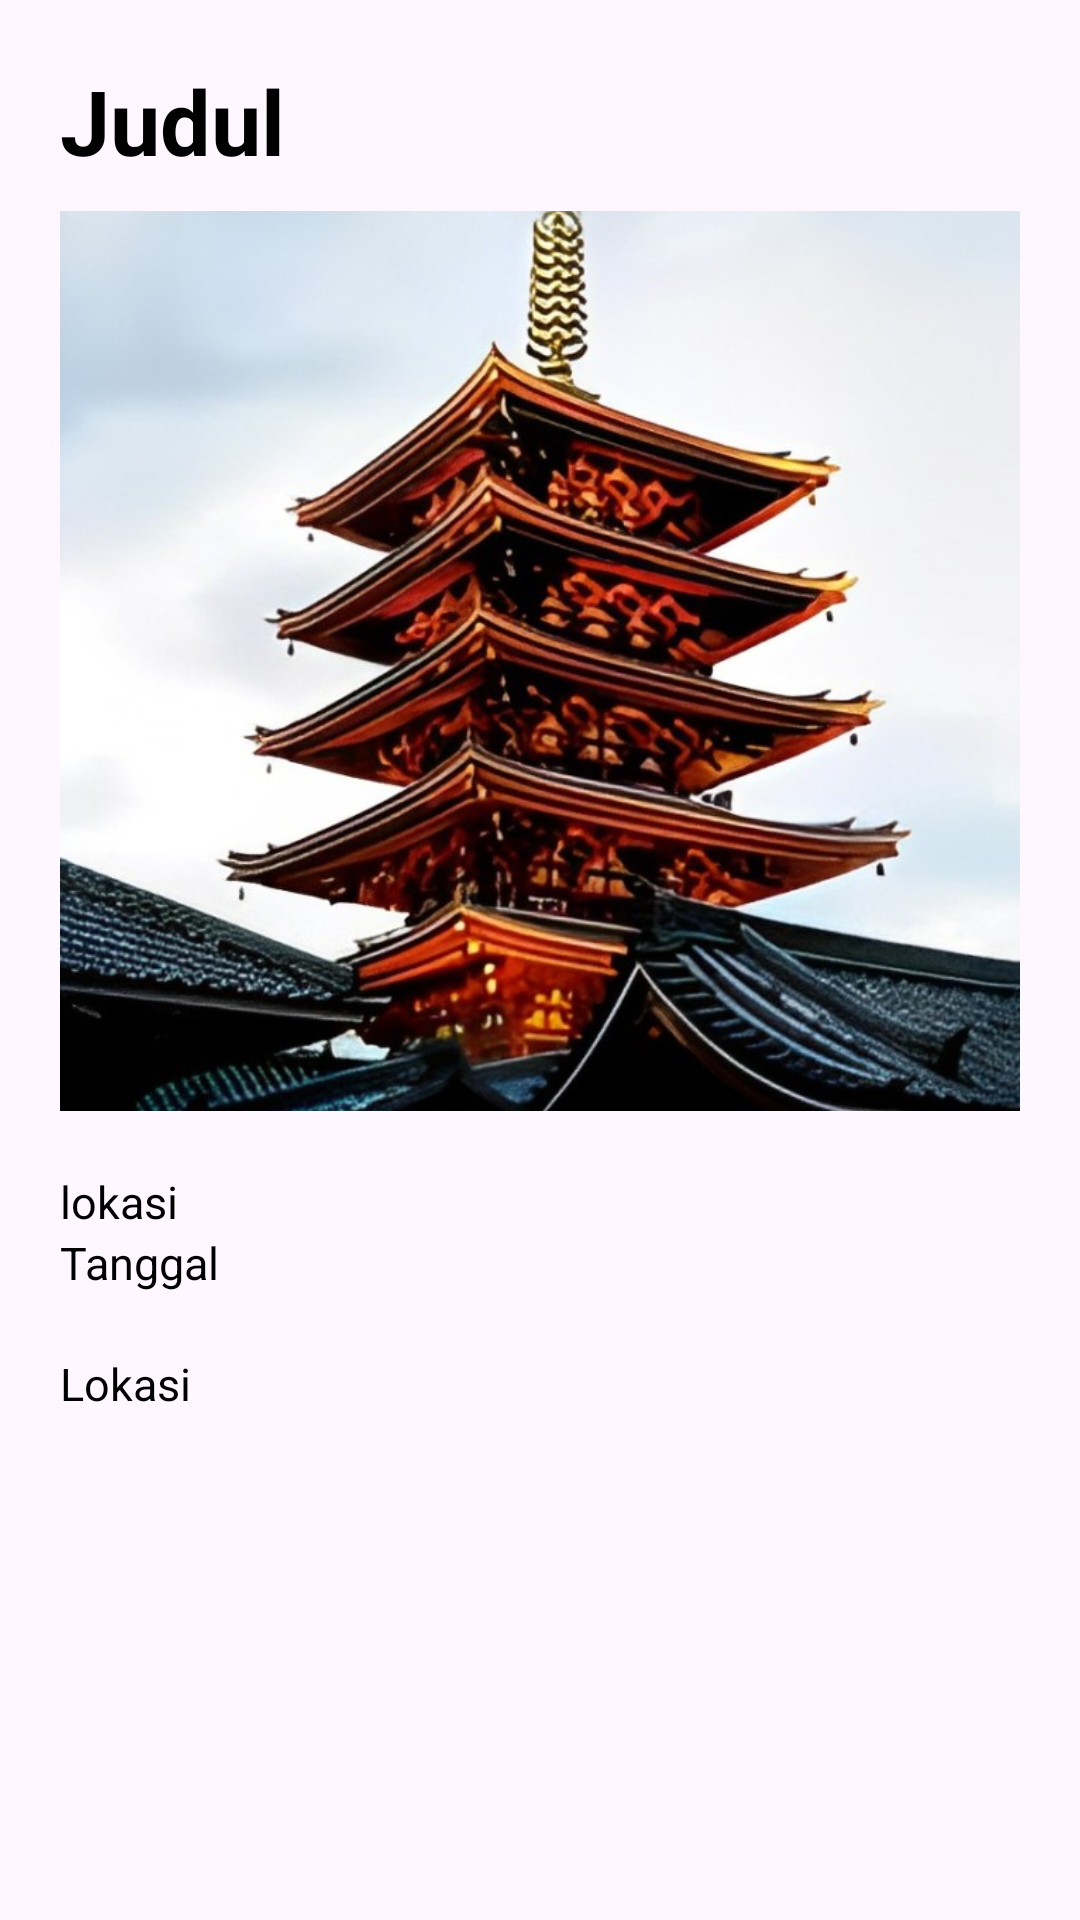

Produce the Android XML layout that renders to this screen, including the resource entries it uses.
<!-- AndroidManifest.xml: application theme Theme.Jepang -->
<!-- res/layout/activity_detail_gambar.xml -->
<?xml version="1.0" encoding="utf-8"?>
<androidx.constraintlayout.widget.ConstraintLayout xmlns:android="http://schemas.android.com/apk/res/android"
    xmlns:app="http://schemas.android.com/apk/res-auto"
    xmlns:tools="http://schemas.android.com/tools"
    android:id="@+id/main"
    android:layout_width="match_parent"
    android:background="@drawable/bkg_color"
    android:layout_height="match_parent"
    tools:context=".detail_gambar">

    <RelativeLayout
        android:layout_width="match_parent"
        android:layout_height="match_parent"
        android:layout_margin="20dp">

        <TextView
            android:layout_width="wrap_content"
            android:layout_height="wrap_content"
            android:text="Judul"
            android:textSize="30sp"
            android:textColor="@color/black"
            android:textStyle="bold"
            android:id="@+id/tvJudl"/>

        <ImageView
            android:id="@+id/img"
            android:layout_width="364dp"
            android:layout_height="300dp"
            android:layout_below="@+id/tvJudl"
            android:layout_marginTop="10dp"
            android:scaleType="centerCrop"
            android:src="@drawable/bkg" />

        <TextView
            android:layout_width="wrap_content"
            android:layout_height="wrap_content"
            android:text="lokasi"
            android:textColor="@color/black"
            android:layout_below="@+id/img"
            android:layout_marginTop="20dp"
            android:textSize="15sp"
            android:id="@+id/tvLokasi"/>

        <TextView
            android:layout_width="wrap_content"
            android:layout_height="wrap_content"
            android:text="Tanggal"
            android:textColor="@color/black"
            android:layout_below="@+id/tvLokasi"
            android:textSize="15sp"
            android:id="@+id/tvTanggal"/>

        <TextView
            android:layout_width="wrap_content"
            android:layout_height="wrap_content"
            android:text="Lokasi"
            android:textColor="@color/black"
            android:layout_below="@+id/tvTanggal"
            android:layout_marginTop="20dp"
            android:textSize="15sp"
            android:id="@+id/TvDesc"
            android:textAlignment="inherit"/>

    </RelativeLayout>

</androidx.constraintlayout.widget.ConstraintLayout>
<!-- resources referenced by this layout -->
<resources>
  <!-- drawable bkg: jpg bitmap (drawable, 112934 bytes) -->
  <style name="Theme.Jepang" parent="Base.Theme.Jepang" />
  <style name="Base.Theme.Jepang" parent="Theme.Material3.DayNight.NoActionBar">
          
          
      </style>
  <!-- not gathered from this repository: default colours our renderer supplied (Android Studio template values) -->
  <color name="black">#FF000000</color>
</resources>
